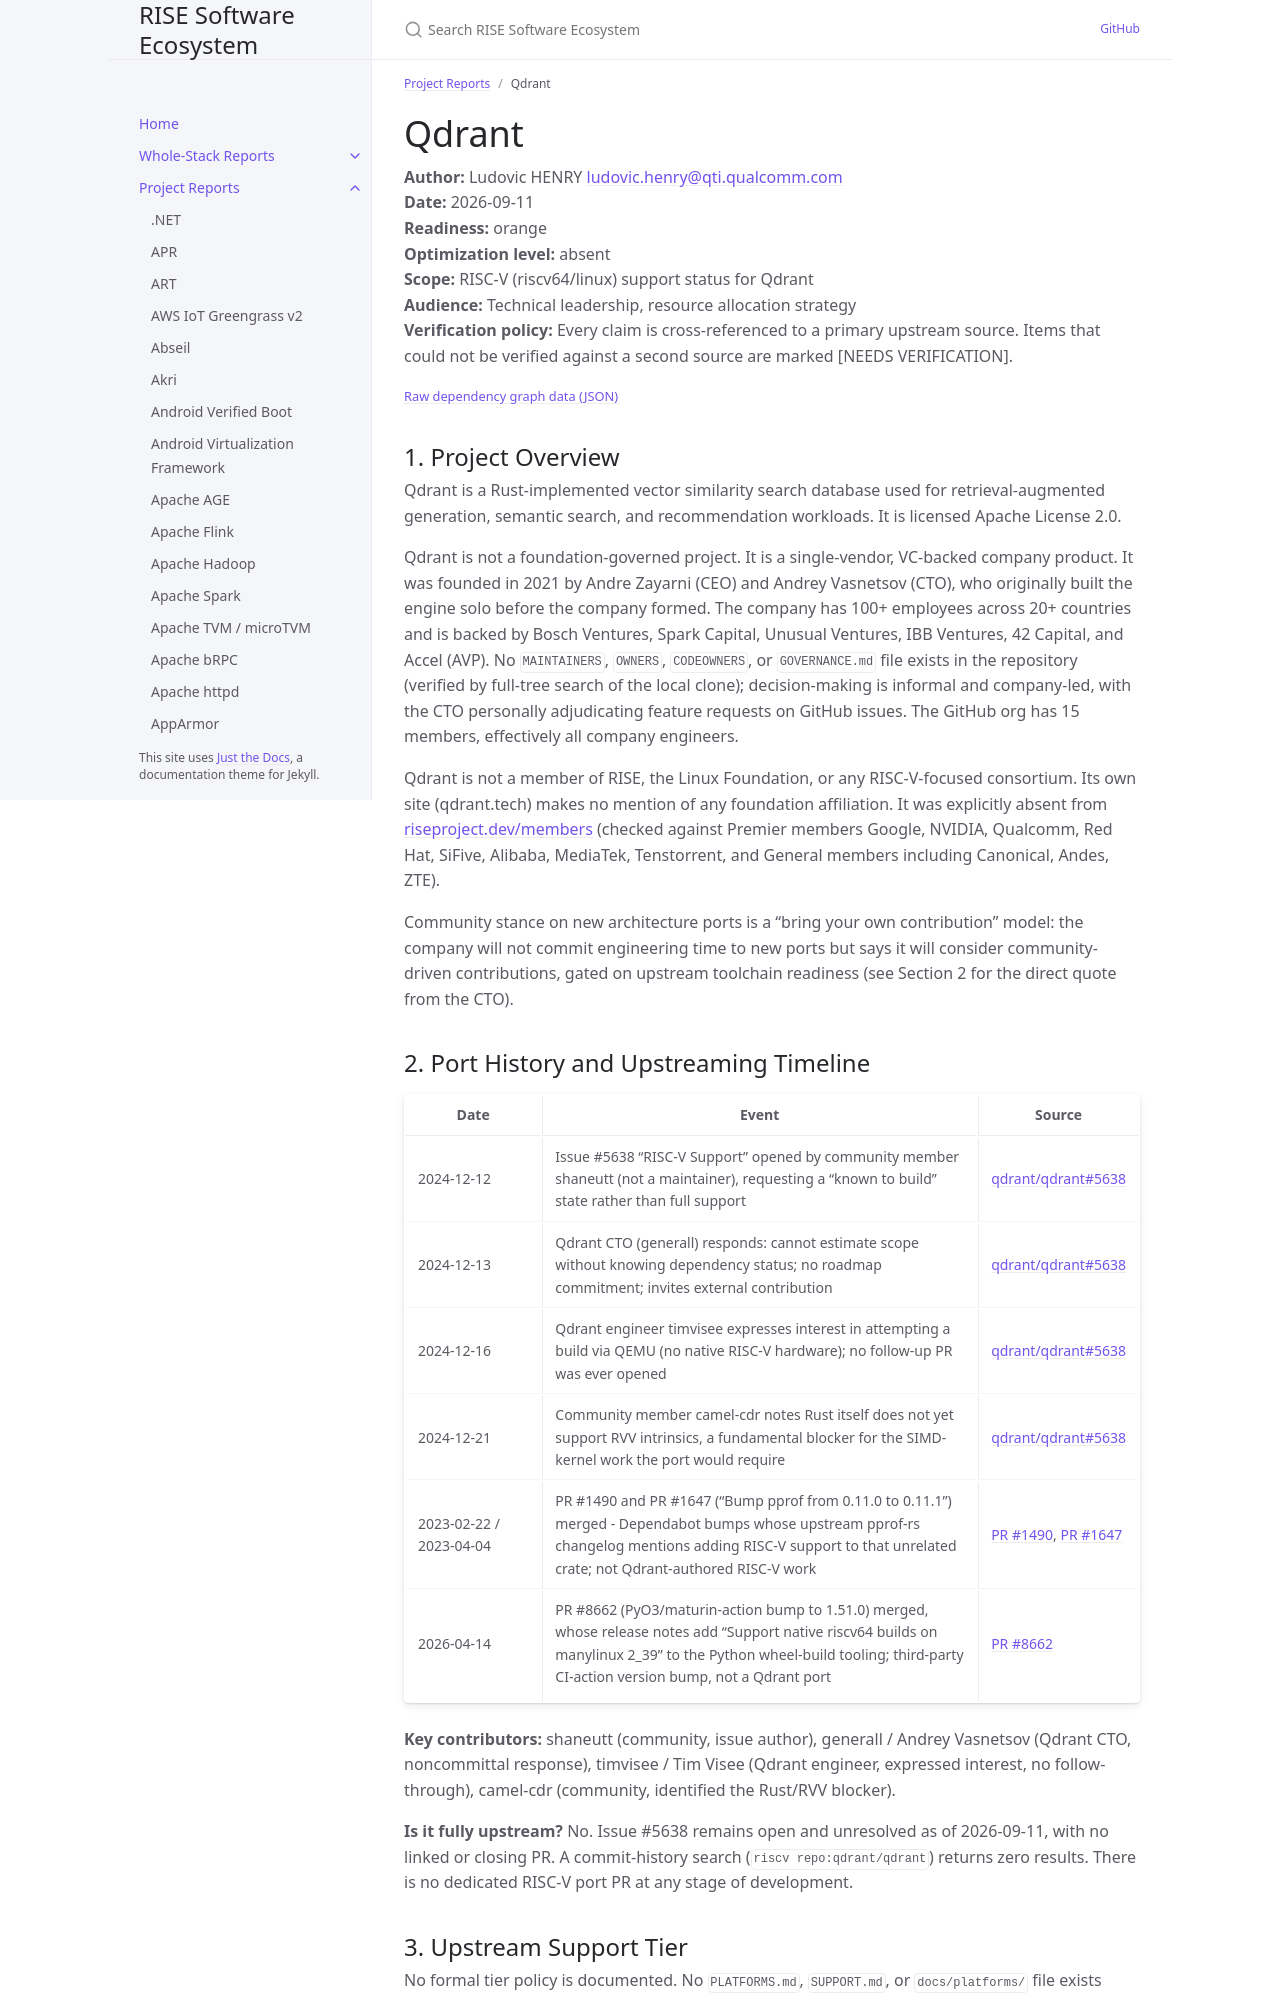

repository: riseproject-dev/sw-ecosystem · page: project-reports/qdrant.html · generator: jekyll

---
title: Qdrant
parent: Project Reports
color: orange
dependencies:
  - name: Rust
    relation: build-dependency
    criticality: critical
  - name: ring
    relation: runtime-dependency
    criticality: critical
  - name: rustls
    relation: runtime-dependency
    criticality: critical
  - name: jemalloc
    relation: runtime-dependency
    criticality: critical
  - name: shaderc
    relation: runtime-dependency
    criticality: optional
  - name: pprof-rs
    relation: runtime-dependency
    criticality: optional
---

# Qdrant

**Author:** Ludovic HENRY <ludovic.henry@qti.qualcomm.com><br/>
**Date:** 2026-09-11<br/>
**Readiness:** orange<br/>
**Optimization level:** absent<br/>
**Scope:** RISC-V (riscv64/linux) support status for Qdrant<br/>
**Audience:** Technical leadership, resource allocation strategy<br/>
**Verification policy:** Every claim is cross-referenced to a primary upstream source. Items that could not be verified against a second source are marked [NEEDS VERIFICATION].<br/>

{% include dependency-graph.html slug="dependencies" subset="qdrant" %}

## 1. Project Overview

Qdrant is a Rust-implemented vector similarity search database used for retrieval-augmented generation, semantic search, and recommendation workloads. It is licensed Apache License 2.0.

Qdrant is not a foundation-governed project. It is a single-vendor, VC-backed company product. It was founded in 2021 by Andre Zayarni (CEO) and Andrey Vasnetsov (CTO), who originally built the engine solo before the company formed. The company has 100+ employees across 20+ countries and is backed by Bosch Ventures, Spark Capital, Unusual Ventures, IBB Ventures, 42 Capital, and Accel (AVP). No `MAINTAINERS`, `OWNERS`, `CODEOWNERS`, or `GOVERNANCE.md` file exists in the repository (verified by full-tree search of the local clone); decision-making is informal and company-led, with the CTO personally adjudicating feature requests on GitHub issues. The GitHub org has 15 members, effectively all company engineers.

Qdrant is not a member of RISE, the Linux Foundation, or any RISC-V-focused consortium. Its own site (qdrant.tech) makes no mention of any foundation affiliation. It was explicitly absent from [riseproject.dev/members](https://riseproject.dev/members/) (checked against Premier members Google, NVIDIA, Qualcomm, Red Hat, SiFive, Alibaba, MediaTek, Tenstorrent, and General members including Canonical, Andes, ZTE).

Community stance on new architecture ports is a "bring your own contribution" model: the company will not commit engineering time to new ports but says it will consider community-driven contributions, gated on upstream toolchain readiness (see Section 2 for the direct quote from the CTO).
